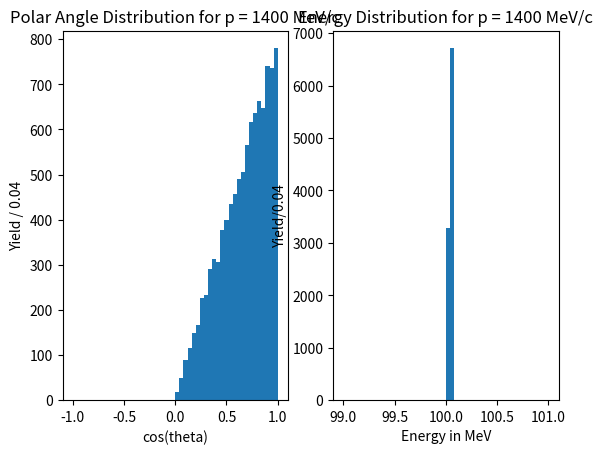

Write the Python code that produced this figure.
from random import random,uniform
from collections import Counter
import matplotlib.pyplot as plt
import numpy as np
import math
import statistics

N = 10000
b = 100.
m_bos = 200
p_bos = 1400

# simulate events
data = []
data_phi = []
polar_theta_points_list = []
E1_compare_points_list = []
for x in range(N):
    while 1:
        costheta_rest = uniform(-1,1)  # sample uniformly in cos(theta)
        phi_rest = uniform(0,2*3.1415)
        r1 = 2.*random()         # should we keep the event or not?
        if(r1 < costheta_rest):
            break
    data.append(costheta_rest)
    data_phi.append(phi_rest)

data_array = np.array(data)
data_phi_array = np.array(data_phi)

print(data_array)
for i in range(N):
    costheta_decay = data[i]
    theta_decay = math.acos(costheta_decay)
    px_decay = (m_bos/2)*math.sin(theta_decay)*math.sin(data_phi_array[i])
    py_decay = (m_bos/2)*math.sin(theta_decay)*math.cos(data_phi_array[i])
    pz_decay = (m_bos/2)*math.cos(theta_decay)

    E_lab = p_bos**2 + m_bos**2
    beta = (p_bos)/(E_lab)
    gamma = math.sqrt(1/(1-beta**2))

    p1z_lab = gamma*(pz_decay+beta*(m_bos/2))

    E1_lab = math.sqrt(px_decay**2 + py_decay**2 + p1z_lab**2)
    polar_theta = p1z_lab/E1_lab
    polar_theta_points_list.append(polar_theta)
    E1_compare_points_list.append(E1_lab)


max_cos=max(polar_theta_points_list)
max_E=max(E1_compare_points_list)
min_cos=min(polar_theta_points_list)
min_E=min(E1_compare_points_list)

probable_cos = Counter(polar_theta_points_list)
probable_E = Counter(E1_compare_points_list)
prob_cos=statistics.mean(polar_theta_points_list)
prob_E=statistics.mean(E1_compare_points_list)

print(max_cos)
print(max_E)
print(min_cos)
print(min_E)
print(prob_cos)
print(prob_E)

# draw the model curve, for comparison

plt.subplot(1,2,1)
plt.hist(polar_theta_points_list,bins=50, range=[-1,1])
plt.ylabel("Yield / 0.04")
plt.xlabel("cos(theta)")
plt.title("Polar Angle Distribution for p = 1400 MeV/c")

plt.subplot(1,2,2)
plt.hist(E1_compare_points_list, bins=50, range=[99,101])
plt.ylabel("Yield/0.04")
plt.xlabel("Energy in MeV")
plt.title("Energy Distribution for p = 1400 MeV/c")


plt.show()
